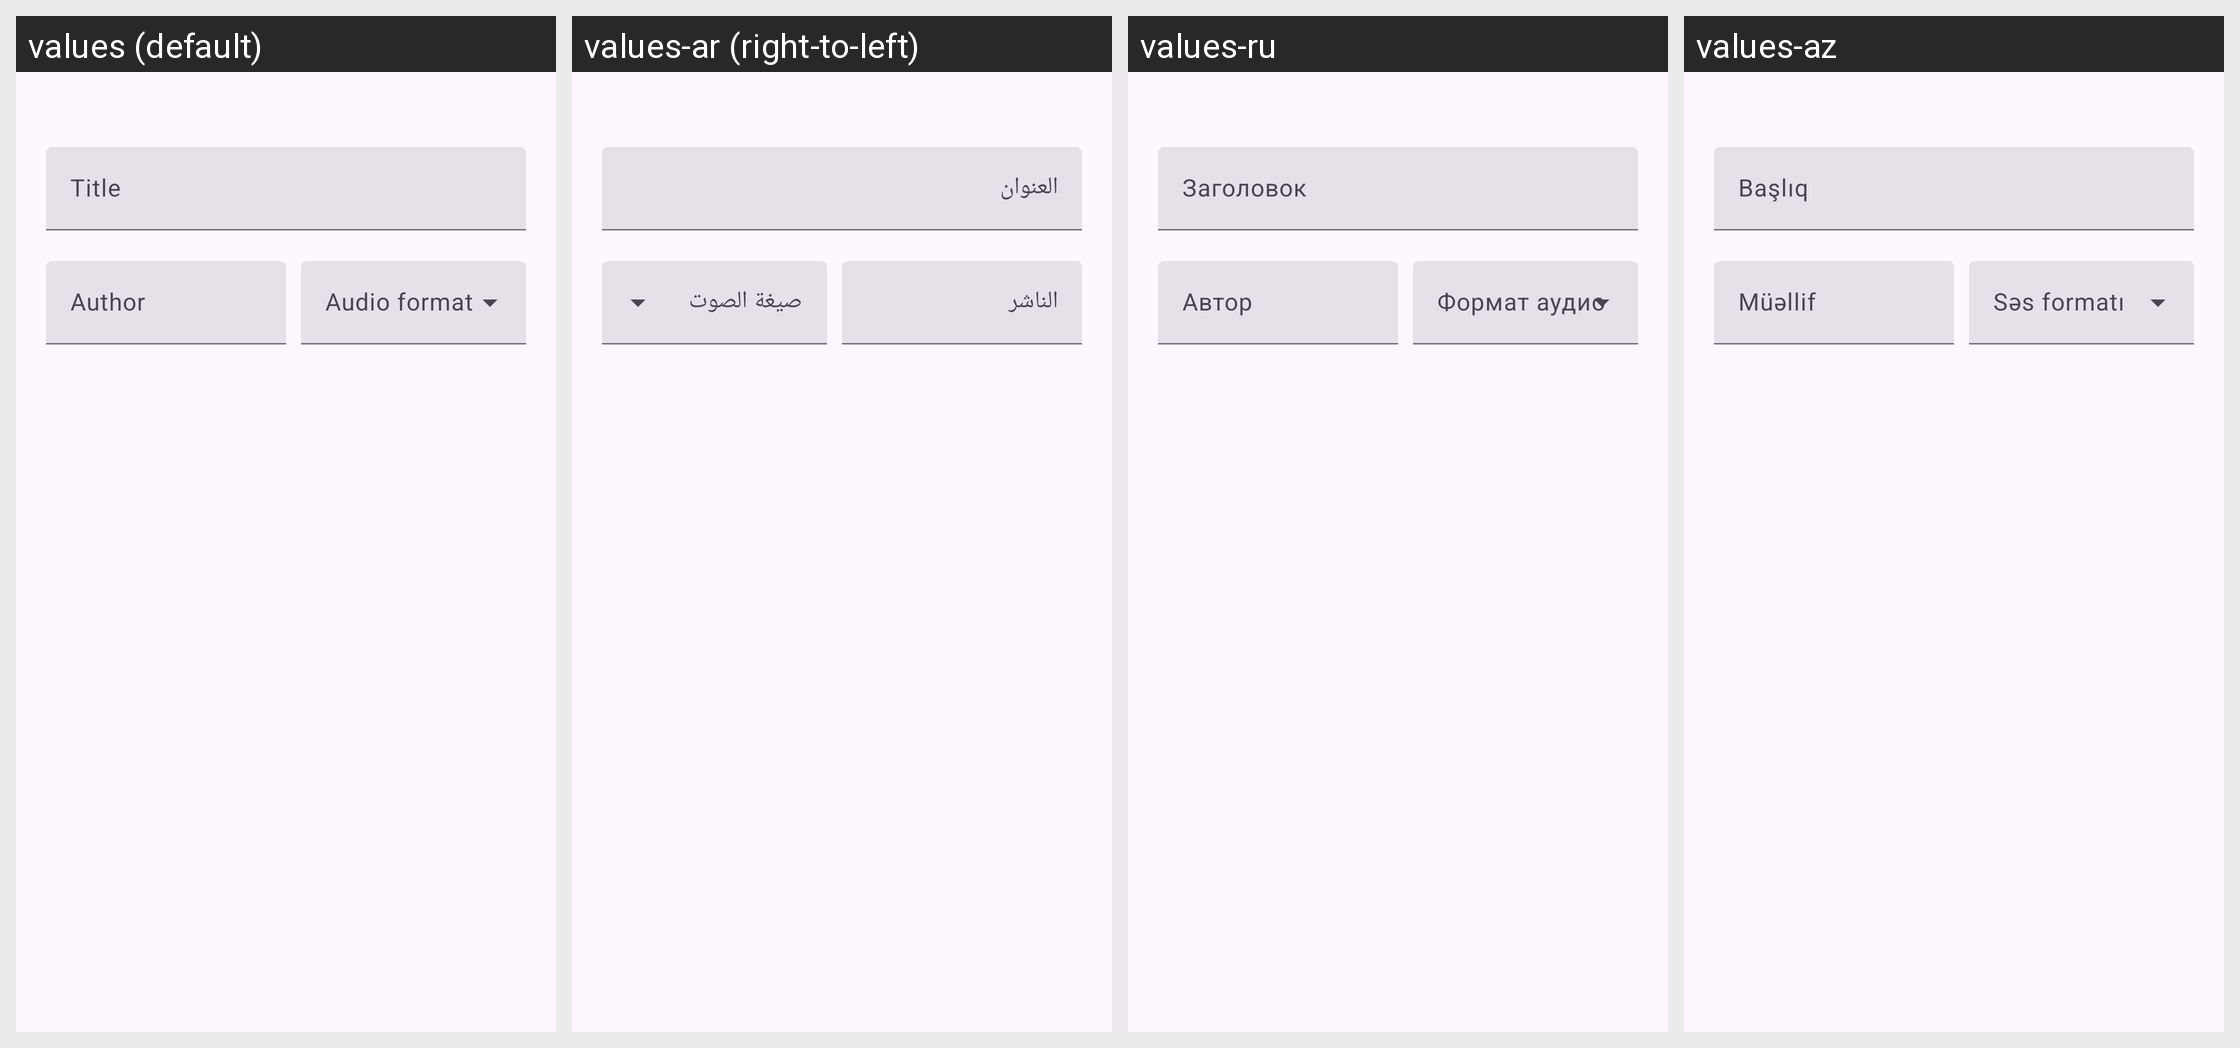

For this localized Android screen grid, give each drawn string resource with its value in every locale shown.
Android screen res/layout/home_download_audio_bottom_sheet.xml rendered under 4 locales, left to right: values (default), values-ar (right-to-left), values-ru, values-az. Device: Nexus 5 (rendered at 1080×1920; each locale shown at half size, 540×960, under a caption strip naming it); theme BaseTheme.
Other locales in the repository, not shown: values-arq, values-arz, values-as, values-bg, values-bn, values-bn-rIN, values-bs, values-ca, values-ckb, values-cs, values-de, values-el, values-enm, values-es, values-et, values-fa, values-fi, values-fil, values-fr, values-ha, values-hi, values-hr, values-hu, values-in, values-is, values-it, values-iw, values-ja, values-ji, values-jv, values-ka, values-kab, values-km, values-ko, values-kxm, values-lv, values-mk, values-ml, values-mr, values-mrh, values-ms, values-my, values-nb-rNO, values-nl, values-nn, values-or, values-pa, values-pl, values-pt, values-pt-rBR, values-ro, values-sa, values-si, values-sk, values-sl, values-so, values-sq-rAL, values-sr, values-sv, values-sw, values-ta, values-te, values-th, values-tr-rTR, values-tts, values-uk, values-ur, values-uz, values-vi, values-zh-rCN, values-zh-rTW.
Strings drawn on this screen, with the default value and each locale's value (text and hints the layout hard-codes, and strings that could not be matched under every locale, appear in the picture but are not listed):

title
  values: Title
  values-ar: العنوان
  values-ru: Заголовок
  values-az: Başlıq

author
  values: Author
  values-ar: الناشر
  values-ru: Автор
  values-az: Müəllif
